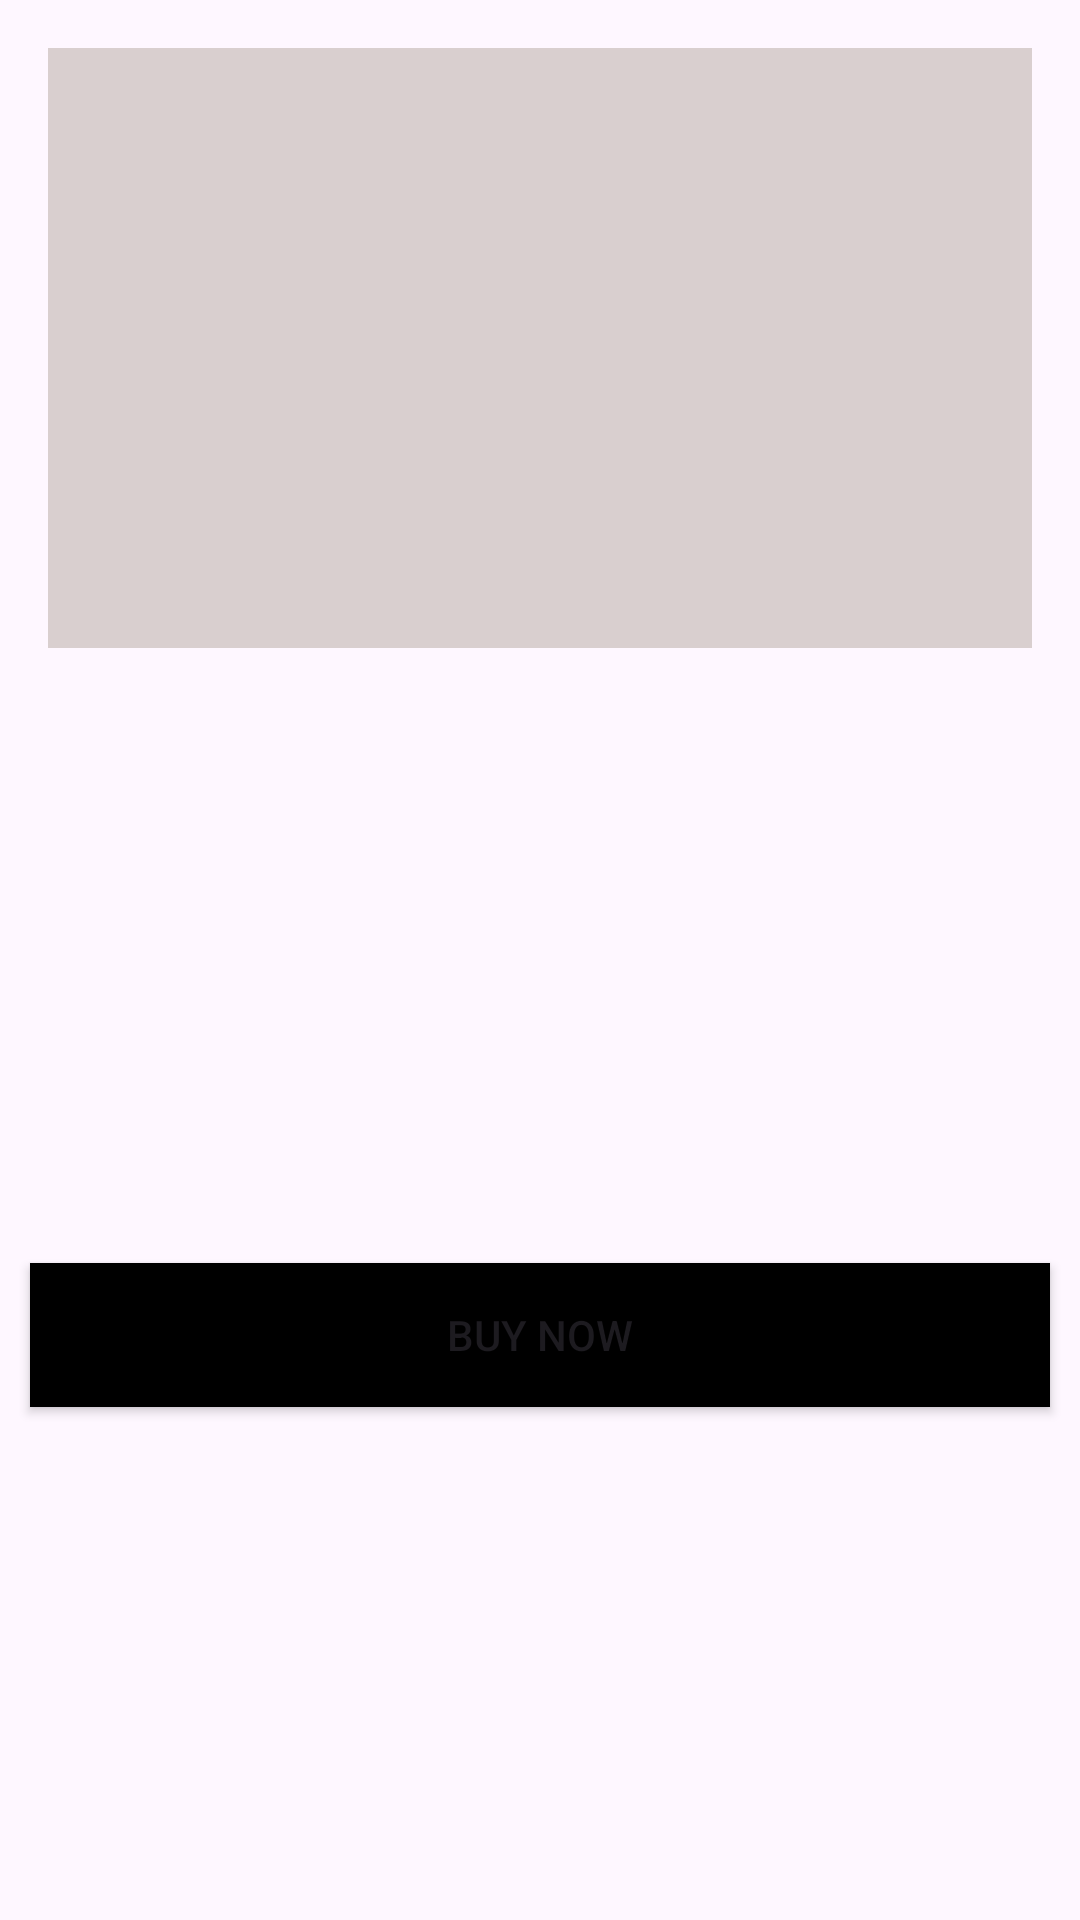

Layout XML and referenced resources for this Android screen:
<!-- AndroidManifest.xml: application theme Theme.Mid1 -->
<!-- res/layout/activity_detail_card.xml -->
<?xml version="1.0" encoding="utf-8"?>
<androidx.appcompat.widget.LinearLayoutCompat xmlns:android="http://schemas.android.com/apk/res/android"
    xmlns:app="http://schemas.android.com/apk/res-auto"
    xmlns:tools="http://schemas.android.com/tools"
    android:id="@+id/main"
    android:layout_width="match_parent"
    android:layout_height="match_parent"
    tools:context=".detail_card"
    android:orientation="vertical">

    <ImageView
        android:id="@+id/img_card"
        android:layout_width="match_parent"
        android:layout_height="200dp"
        android:background="@color/product_image_bg"
        android:layout_margin="16dp"/>

    <TextView
        android:id="@+id/tv_name"
        android:layout_width="match_parent"
        android:layout_height="wrap_content"
        android:textSize="34sp"
        android:textColor="@color/black"
        android:layout_marginLeft="16dp"
        android:textStyle="bold"
        />

    <TextView
        android:id="@+id/tv_desc"
        android:layout_width="wrap_content"
        android:layout_height="wrap_content"
        android:textColor="@color/black"
        android:textSize="20sp"
        android:textStyle="bold"
        android:layout_marginLeft="16dp"
        android:layout_marginTop="2dp"/>

    <TextView
        android:id="@+id/tv_price"
        android:layout_width="match_parent"
        android:layout_height="wrap_content"
        android:textSize="30sp"
        android:textColor="@color/price_red"
        android:textStyle="bold"
        android:layout_marginLeft="16sp"
        />

    <TextView
        android:id="@+id/tv_detail"
        android:layout_width="wrap_content"
        android:layout_height="wrap_content"
        android:textSize="18sp"
        android:layout_margin="10dp"
        android:layout_marginTop="20dp"
        android:padding="10dp"
        />

    <Button
        android:layout_width="match_parent"
        android:layout_height="wrap_content"
        android:text="Buy Now"
        android:background="@color/black"
        android:layout_margin="10dp"
        android:id="@+id/btn_card1buy"
        />
</androidx.appcompat.widget.LinearLayoutCompat>
<!-- resources referenced by this layout -->
<resources>
  <color name="black">#FF000000</color>
  <color name="price_red">#ED1111</color>
  <color name="product_image_bg">#D9CFCF</color>
  <style name="Theme.Mid1" parent="Base.Theme.Mid1" />
  <style name="Base.Theme.Mid1" parent="Theme.Material3.DayNight.NoActionBar">
          
          
      </style>
</resources>
